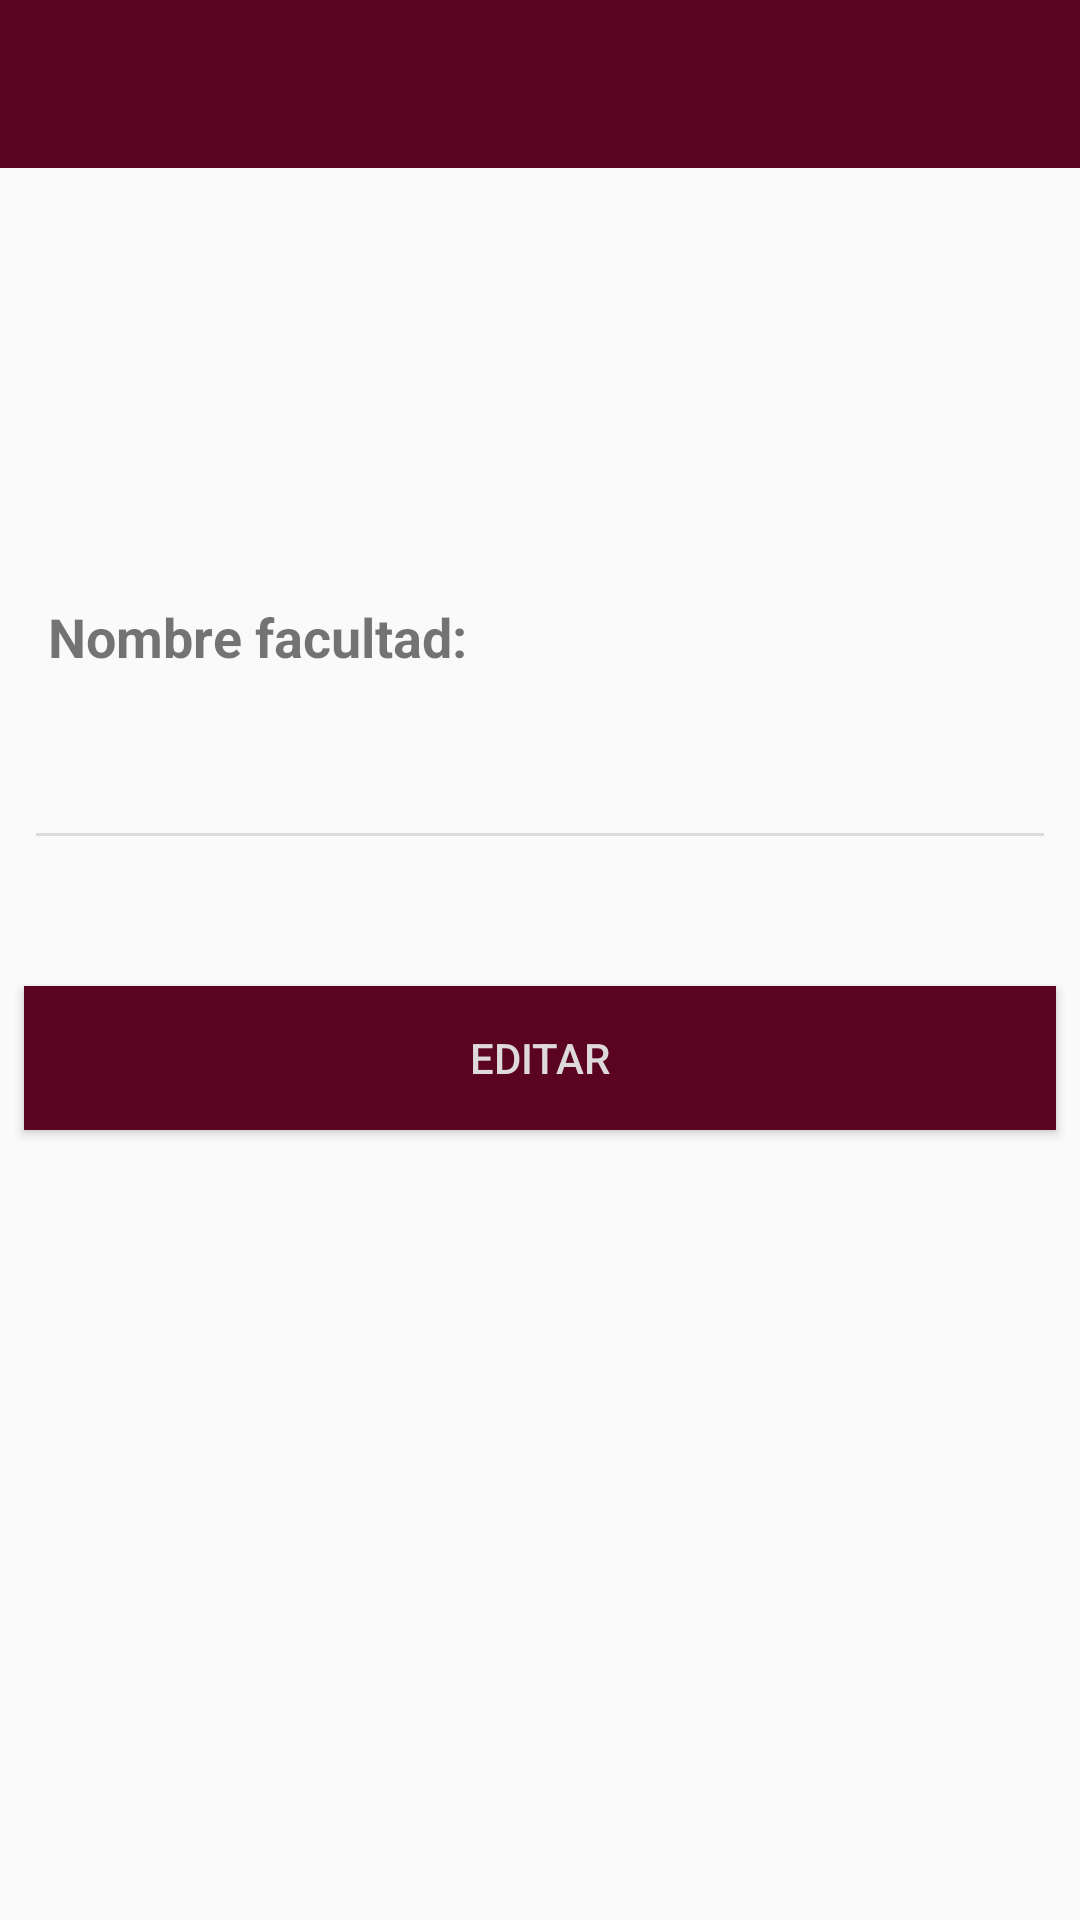

Android layout source for this screen:
<!-- AndroidManifest.xml: activity theme AppTheme -->
<!-- res/layout/activity_edit_facultad.xml -->
<?xml version="1.0" encoding="utf-8"?>
<android.support.constraint.ConstraintLayout xmlns:android="http://schemas.android.com/apk/res/android"
    xmlns:app="http://schemas.android.com/apk/res-auto"
    xmlns:tools="http://schemas.android.com/tools"
    android:layout_width="match_parent"
    android:layout_height="match_parent"
    tools:context=".facultades.EditFacultadActivity">

    <android.support.v7.widget.Toolbar
        android:id="@+id/tb_edit_facultad"
        android:layout_width="0dp"
        android:layout_height="wrap_content"
        android:background=" #5B0421"
        android:minHeight="?attr/actionBarSize"
        app:layout_constraintEnd_toEndOf="parent"
        app:layout_constraintStart_toStartOf="parent"
        app:layout_constraintTop_toTopOf="parent"
        app:titleTextColor="@android:color/white"></android.support.v7.widget.Toolbar>

    <TextView
        android:id="@+id/tv_nombre"
        android:layout_width="match_parent"
        android:layout_height="wrap_content"
        android:layout_marginStart="16dp"
        android:layout_marginLeft="16dp"
        android:layout_marginTop="200dp"
        android:layout_marginEnd="8dp"
        android:layout_marginRight="8dp"
        android:text="Nombre facultad:"
        android:textSize="18sp"
        android:textStyle="bold"
        app:layout_constraintEnd_toEndOf="parent"
        app:layout_constraintHorizontal_bias="0.0"
        app:layout_constraintStart_toStartOf="parent"
        app:layout_constraintTop_toTopOf="parent" />

    <EditText
        android:id="@+id/edt_nombre_fac"
        android:layout_width="match_parent"
        android:layout_height="wrap_content"
        android:layout_marginStart="8dp"
        android:layout_marginLeft="8dp"
        android:layout_marginTop="21dp"
        android:layout_marginEnd="8dp"
        android:layout_marginRight="8dp"
        android:ems="10"
        android:inputType="textPersonName"
        android:theme="@style/edtStyle"
        app:layout_constraintEnd_toEndOf="parent"
        app:layout_constraintHorizontal_bias="1.0"
        app:layout_constraintStart_toStartOf="parent"
        app:layout_constraintTop_toBottomOf="@+id/tv_nombre" />

    <Button
        android:id="@+id/btn_edit_fac"
        android:layout_width="match_parent"
        android:layout_height="wrap_content"
        android:layout_marginStart="8dp"
        android:layout_marginLeft="8dp"
        android:layout_marginTop="42dp"
        android:layout_marginEnd="8dp"
        android:layout_marginRight="8dp"
        android:background=" #5B0421"
        android:onClick="editFac"
        android:text="EDITAR"
        android:textColor="#DEDADA"
        app:layout_constraintEnd_toEndOf="parent"
        app:layout_constraintStart_toStartOf="parent"
        app:layout_constraintTop_toBottomOf="@+id/edt_nombre_fac" />


</android.support.constraint.ConstraintLayout>
<!-- resources referenced by this layout -->
<resources>
  <style name="AppTheme" parent="Theme.AppCompat.Light.DarkActionBar">
          
          <item name="colorPrimary">#95133F</item>
          <item name="colorPrimaryDark">#5B0421</item>
          <item name="colorAccent">@color/colorAccent</item>
          <item name="colorControlNormal">#DEDADA</item>
          <item name="windowNoTitle">true</item>
          <item name="windowActionBar">false</item>
      </style>
  <color name="colorAccent">#D81B60</color>
</resources>
